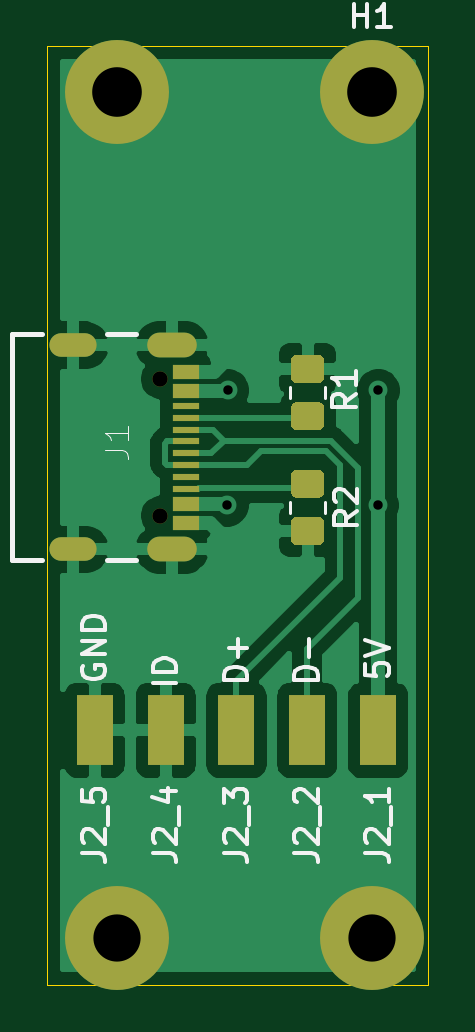
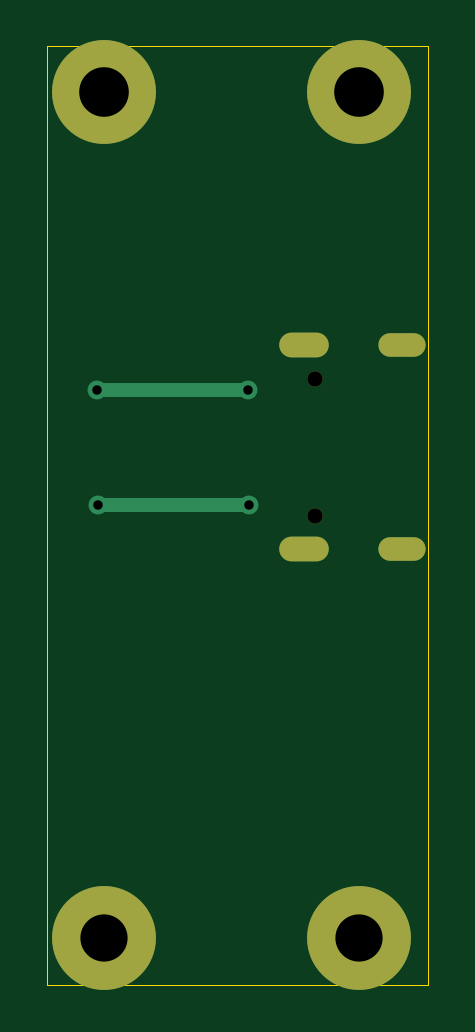
Circuit board: 11 layer files. Board 16.1 x 39.7 mm.
- bottom_copper: YMDK_USB_C-B_Cu.gbr (1498 bytes)
- bottom_mask: YMDK_USB_C-B_Mask.gbr (917 bytes)
- paste: YMDK_USB_C-B_Paste.gbr (463 bytes)
- bottom_silk: YMDK_USB_C-B_SilkS.gbr (464 bytes)
- outline: YMDK_USB_C-Edge_Cuts.gbr (693 bytes)
- top_copper: YMDK_USB_C-F_Cu.gbr (37318 bytes)
- top_mask: YMDK_USB_C-F_Mask.gbr (2922 bytes)
- paste: YMDK_USB_C-F_Paste.gbr (2485 bytes)
- top_silk: YMDK_USB_C-F_SilkS.gbr (9108 bytes)
- drill: YMDK_USB_C-NPTH.drl (316 bytes)
- drill: YMDK_USB_C-PTH.drl (641 bytes)

=== bottom_copper: YMDK_USB_C-B_Cu.gbr ===
%TF.GenerationSoftware,KiCad,Pcbnew,(5.1.10)-1*%
%TF.CreationDate,2021-05-17T17:41:51-05:00*%
%TF.ProjectId,YMDK_USB_C,594d444b-5f55-4534-925f-432e6b696361,rev?*%
%TF.SameCoordinates,Original*%
%TF.FileFunction,Copper,L2,Bot*%
%TF.FilePolarity,Positive*%
%FSLAX46Y46*%
G04 Gerber Fmt 4.6, Leading zero omitted, Abs format (unit mm)*
G04 Created by KiCad (PCBNEW (5.1.10)-1) date 2021-05-17 17:41:51*
%MOMM*%
%LPD*%
G01*
G04 APERTURE LIST*
%TA.AperFunction,ComponentPad*%
%ADD10O,2.000000X1.000000*%
%TD*%
%TA.AperFunction,ComponentPad*%
%ADD11O,2.100000X1.050000*%
%TD*%
%TA.AperFunction,ComponentPad*%
%ADD12C,4.400000*%
%TD*%
%TA.AperFunction,ViaPad*%
%ADD13C,0.800000*%
%TD*%
%TA.AperFunction,Conductor*%
%ADD14C,0.600000*%
%TD*%
G04 APERTURE END LIST*
D10*
%TO.P,J1,G1*%
%TO.N,GND*%
X131100000Y-64198000D03*
%TO.P,J1,G2*%
X131100000Y-72838000D03*
D11*
%TO.P,J1,G3*%
X135280000Y-64198000D03*
%TO.P,J1,G4*%
X135280000Y-72838000D03*
%TD*%
D12*
%TO.P,H2,1*%
%TO.N,GND*%
X132937000Y-53492500D03*
%TD*%
%TO.P,H1,1*%
%TO.N,GND*%
X143732000Y-53492500D03*
%TD*%
%TO.P,H4,1*%
%TO.N,GND*%
X143732000Y-89306500D03*
%TD*%
%TO.P,H3,1*%
%TO.N,GND*%
X132937000Y-89306500D03*
%TD*%
D13*
%TO.N,Net-(J1-PadA4/B9)*%
X137610000Y-70968001D03*
X144010000Y-66110000D03*
X137630000Y-66110000D03*
X143978001Y-70968001D03*
%TD*%
D14*
%TO.N,Net-(J1-PadA4/B9)*%
X137648001Y-70968001D02*
X137610000Y-70968001D01*
X144010000Y-66110000D02*
X137630000Y-66110000D01*
X137610000Y-70968001D02*
X143978001Y-70968001D01*
%TD*%
M02*

=== bottom_mask: YMDK_USB_C-B_Mask.gbr ===
%TF.GenerationSoftware,KiCad,Pcbnew,(5.1.10)-1*%
%TF.CreationDate,2021-05-17T17:41:51-05:00*%
%TF.ProjectId,YMDK_USB_C,594d444b-5f55-4534-925f-432e6b696361,rev?*%
%TF.SameCoordinates,Original*%
%TF.FileFunction,Soldermask,Bot*%
%TF.FilePolarity,Negative*%
%FSLAX46Y46*%
G04 Gerber Fmt 4.6, Leading zero omitted, Abs format (unit mm)*
G04 Created by KiCad (PCBNEW (5.1.10)-1) date 2021-05-17 17:41:51*
%MOMM*%
%LPD*%
G01*
G04 APERTURE LIST*
%ADD10O,2.000000X1.000000*%
%ADD11O,2.100000X1.050000*%
%ADD12C,0.650000*%
%ADD13C,4.400000*%
G04 APERTURE END LIST*
D10*
%TO.C,J1*%
X131100000Y-64198000D03*
X131100000Y-72838000D03*
D11*
X135280000Y-64198000D03*
X135280000Y-72838000D03*
D12*
X134780000Y-71408000D03*
X134780000Y-65628000D03*
%TD*%
D13*
%TO.C,H2*%
X132937000Y-53492500D03*
%TD*%
%TO.C,H1*%
X143732000Y-53492500D03*
%TD*%
%TO.C,H4*%
X143732000Y-89306500D03*
%TD*%
%TO.C,H3*%
X132937000Y-89306500D03*
%TD*%
M02*

=== paste: YMDK_USB_C-B_Paste.gbr ===
%TF.GenerationSoftware,KiCad,Pcbnew,(5.1.10)-1*%
%TF.CreationDate,2021-05-17T17:41:51-05:00*%
%TF.ProjectId,YMDK_USB_C,594d444b-5f55-4534-925f-432e6b696361,rev?*%
%TF.SameCoordinates,Original*%
%TF.FileFunction,Paste,Bot*%
%TF.FilePolarity,Positive*%
%FSLAX46Y46*%
G04 Gerber Fmt 4.6, Leading zero omitted, Abs format (unit mm)*
G04 Created by KiCad (PCBNEW (5.1.10)-1) date 2021-05-17 17:41:51*
%MOMM*%
%LPD*%
G01*
G04 APERTURE LIST*
G04 APERTURE END LIST*
M02*

=== bottom_silk: YMDK_USB_C-B_SilkS.gbr ===
%TF.GenerationSoftware,KiCad,Pcbnew,(5.1.10)-1*%
%TF.CreationDate,2021-05-17T17:41:51-05:00*%
%TF.ProjectId,YMDK_USB_C,594d444b-5f55-4534-925f-432e6b696361,rev?*%
%TF.SameCoordinates,Original*%
%TF.FileFunction,Legend,Bot*%
%TF.FilePolarity,Positive*%
%FSLAX46Y46*%
G04 Gerber Fmt 4.6, Leading zero omitted, Abs format (unit mm)*
G04 Created by KiCad (PCBNEW (5.1.10)-1) date 2021-05-17 17:41:51*
%MOMM*%
%LPD*%
G01*
G04 APERTURE LIST*
G04 APERTURE END LIST*
M02*

=== outline: YMDK_USB_C-Edge_Cuts.gbr ===
%TF.GenerationSoftware,KiCad,Pcbnew,(5.1.10)-1*%
%TF.CreationDate,2021-05-17T17:41:51-05:00*%
%TF.ProjectId,YMDK_USB_C,594d444b-5f55-4534-925f-432e6b696361,rev?*%
%TF.SameCoordinates,Original*%
%TF.FileFunction,Profile,NP*%
%FSLAX46Y46*%
G04 Gerber Fmt 4.6, Leading zero omitted, Abs format (unit mm)*
G04 Created by KiCad (PCBNEW (5.1.10)-1) date 2021-05-17 17:41:51*
%MOMM*%
%LPD*%
G01*
G04 APERTURE LIST*
%TA.AperFunction,Profile*%
%ADD10C,0.050000*%
%TD*%
G04 APERTURE END LIST*
D10*
X146129000Y-51540000D02*
X146129000Y-91259000D01*
X130000000Y-91259000D02*
X146129000Y-91259000D01*
X130000000Y-51540000D02*
X146129000Y-51540000D01*
X130000000Y-51540000D02*
X130000000Y-91259000D01*
M02*

=== top_copper: YMDK_USB_C-F_Cu.gbr (37318 bytes, source omitted) ===
=== top_mask: YMDK_USB_C-F_Mask.gbr ===
%TF.GenerationSoftware,KiCad,Pcbnew,(5.1.10)-1*%
%TF.CreationDate,2021-05-17T17:41:51-05:00*%
%TF.ProjectId,YMDK_USB_C,594d444b-5f55-4534-925f-432e6b696361,rev?*%
%TF.SameCoordinates,Original*%
%TF.FileFunction,Soldermask,Top*%
%TF.FilePolarity,Negative*%
%FSLAX46Y46*%
G04 Gerber Fmt 4.6, Leading zero omitted, Abs format (unit mm)*
G04 Created by KiCad (PCBNEW (5.1.10)-1) date 2021-05-17 17:41:51*
%MOMM*%
%LPD*%
G01*
G04 APERTURE LIST*
%ADD10O,2.000000X1.000000*%
%ADD11O,2.100000X1.050000*%
%ADD12C,0.650000*%
%ADD13R,1.150000X0.600000*%
%ADD14R,1.150000X0.300000*%
%ADD15C,4.400000*%
%ADD16R,1.524000X3.000000*%
G04 APERTURE END LIST*
D10*
%TO.C,J1*%
X131100000Y-64198000D03*
X131100000Y-72838000D03*
D11*
X135280000Y-64198000D03*
X135280000Y-72838000D03*
D12*
X134780000Y-71408000D03*
X134780000Y-65628000D03*
D13*
X135855000Y-65318000D03*
X135855000Y-71718000D03*
X135855000Y-66118000D03*
X135855000Y-70918000D03*
D14*
X135855000Y-68768000D03*
X135855000Y-68268000D03*
X135855000Y-69268000D03*
X135855000Y-69768000D03*
X135855000Y-70268000D03*
X135855000Y-67768000D03*
X135855000Y-67268000D03*
X135855000Y-66768000D03*
%TD*%
D15*
%TO.C,H2*%
X132937000Y-53492500D03*
%TD*%
%TO.C,H1*%
X143732000Y-53492500D03*
%TD*%
%TO.C,H4*%
X143732000Y-89306500D03*
%TD*%
%TO.C,H3*%
X132937000Y-89306500D03*
%TD*%
D16*
%TO.C,J2_5*%
X132000000Y-80500000D03*
%TD*%
%TO.C,J2_4*%
X135000000Y-80500000D03*
%TD*%
%TO.C,J2_3*%
X138000000Y-80500000D03*
%TD*%
%TO.C,J2_2*%
X141000000Y-80500000D03*
%TD*%
%TO.C,J2_1*%
X144000000Y-80500000D03*
%TD*%
%TO.C,R2*%
G36*
G01*
X140559999Y-71460000D02*
X141460001Y-71460000D01*
G75*
G02*
X141710000Y-71709999I0J-249999D01*
G01*
X141710000Y-72410001D01*
G75*
G02*
X141460001Y-72660000I-249999J0D01*
G01*
X140559999Y-72660000D01*
G75*
G02*
X140310000Y-72410001I0J249999D01*
G01*
X140310000Y-71709999D01*
G75*
G02*
X140559999Y-71460000I249999J0D01*
G01*
G37*
G36*
G01*
X140559999Y-69460000D02*
X141460001Y-69460000D01*
G75*
G02*
X141710000Y-69709999I0J-249999D01*
G01*
X141710000Y-70410001D01*
G75*
G02*
X141460001Y-70660000I-249999J0D01*
G01*
X140559999Y-70660000D01*
G75*
G02*
X140310000Y-70410001I0J249999D01*
G01*
X140310000Y-69709999D01*
G75*
G02*
X140559999Y-69460000I249999J0D01*
G01*
G37*
%TD*%
%TO.C,R1*%
G36*
G01*
X141460001Y-65800000D02*
X140559999Y-65800000D01*
G75*
G02*
X140310000Y-65550001I0J249999D01*
G01*
X140310000Y-64849999D01*
G75*
G02*
X140559999Y-64600000I249999J0D01*
G01*
X141460001Y-64600000D01*
G75*
G02*
X141710000Y-64849999I0J-249999D01*
G01*
X141710000Y-65550001D01*
G75*
G02*
X141460001Y-65800000I-249999J0D01*
G01*
G37*
G36*
G01*
X141460001Y-67800000D02*
X140559999Y-67800000D01*
G75*
G02*
X140310000Y-67550001I0J249999D01*
G01*
X140310000Y-66849999D01*
G75*
G02*
X140559999Y-66600000I249999J0D01*
G01*
X141460001Y-66600000D01*
G75*
G02*
X141710000Y-66849999I0J-249999D01*
G01*
X141710000Y-67550001D01*
G75*
G02*
X141460001Y-67800000I-249999J0D01*
G01*
G37*
%TD*%
M02*

=== paste: YMDK_USB_C-F_Paste.gbr ===
%TF.GenerationSoftware,KiCad,Pcbnew,(5.1.10)-1*%
%TF.CreationDate,2021-05-17T17:41:51-05:00*%
%TF.ProjectId,YMDK_USB_C,594d444b-5f55-4534-925f-432e6b696361,rev?*%
%TF.SameCoordinates,Original*%
%TF.FileFunction,Paste,Top*%
%TF.FilePolarity,Positive*%
%FSLAX46Y46*%
G04 Gerber Fmt 4.6, Leading zero omitted, Abs format (unit mm)*
G04 Created by KiCad (PCBNEW (5.1.10)-1) date 2021-05-17 17:41:51*
%MOMM*%
%LPD*%
G01*
G04 APERTURE LIST*
%ADD10R,1.150000X0.600000*%
%ADD11R,1.150000X0.300000*%
%ADD12R,1.524000X3.000000*%
G04 APERTURE END LIST*
D10*
%TO.C,J1*%
X135855000Y-65318000D03*
X135855000Y-71718000D03*
X135855000Y-66118000D03*
X135855000Y-70918000D03*
D11*
X135855000Y-68768000D03*
X135855000Y-68268000D03*
X135855000Y-69268000D03*
X135855000Y-69768000D03*
X135855000Y-70268000D03*
X135855000Y-67768000D03*
X135855000Y-67268000D03*
X135855000Y-66768000D03*
%TD*%
D12*
%TO.C,J2_5*%
X132000000Y-80500000D03*
%TD*%
%TO.C,J2_4*%
X135000000Y-80500000D03*
%TD*%
%TO.C,J2_3*%
X138000000Y-80500000D03*
%TD*%
%TO.C,J2_2*%
X141000000Y-80500000D03*
%TD*%
%TO.C,J2_1*%
X144000000Y-80500000D03*
%TD*%
%TO.C,R2*%
G36*
G01*
X140559999Y-71460000D02*
X141460001Y-71460000D01*
G75*
G02*
X141710000Y-71709999I0J-249999D01*
G01*
X141710000Y-72410001D01*
G75*
G02*
X141460001Y-72660000I-249999J0D01*
G01*
X140559999Y-72660000D01*
G75*
G02*
X140310000Y-72410001I0J249999D01*
G01*
X140310000Y-71709999D01*
G75*
G02*
X140559999Y-71460000I249999J0D01*
G01*
G37*
G36*
G01*
X140559999Y-69460000D02*
X141460001Y-69460000D01*
G75*
G02*
X141710000Y-69709999I0J-249999D01*
G01*
X141710000Y-70410001D01*
G75*
G02*
X141460001Y-70660000I-249999J0D01*
G01*
X140559999Y-70660000D01*
G75*
G02*
X140310000Y-70410001I0J249999D01*
G01*
X140310000Y-69709999D01*
G75*
G02*
X140559999Y-69460000I249999J0D01*
G01*
G37*
%TD*%
%TO.C,R1*%
G36*
G01*
X141460001Y-65800000D02*
X140559999Y-65800000D01*
G75*
G02*
X140310000Y-65550001I0J249999D01*
G01*
X140310000Y-64849999D01*
G75*
G02*
X140559999Y-64600000I249999J0D01*
G01*
X141460001Y-64600000D01*
G75*
G02*
X141710000Y-64849999I0J-249999D01*
G01*
X141710000Y-65550001D01*
G75*
G02*
X141460001Y-65800000I-249999J0D01*
G01*
G37*
G36*
G01*
X141460001Y-67800000D02*
X140559999Y-67800000D01*
G75*
G02*
X140310000Y-67550001I0J249999D01*
G01*
X140310000Y-66849999D01*
G75*
G02*
X140559999Y-66600000I249999J0D01*
G01*
X141460001Y-66600000D01*
G75*
G02*
X141710000Y-66849999I0J-249999D01*
G01*
X141710000Y-67550001D01*
G75*
G02*
X141460001Y-67800000I-249999J0D01*
G01*
G37*
%TD*%
M02*

=== top_silk: YMDK_USB_C-F_SilkS.gbr (9108 bytes, source omitted) ===
=== drill: YMDK_USB_C-NPTH.drl ===
M48
; DRILL file {KiCad (5.1.10)-1} date 05/17/21 17:41:54
; FORMAT={-:-/ absolute / inch / decimal}
; #@! TF.CreationDate,2021-05-17T17:41:54-05:00
; #@! TF.GenerationSoftware,Kicad,Pcbnew,(5.1.10)-1
; #@! TF.FileFunction,NonPlated,1,2,NPTH
FMAT,2
INCH
T1C0.0256
%
G90
G05
T1
X5.3063Y-2.5838
X5.3063Y-2.8113
T0
M30

=== drill: YMDK_USB_C-PTH.drl ===
M48
; DRILL file {KiCad (5.1.10)-1} date 05/17/21 17:41:54
; FORMAT={-:-/ absolute / inch / decimal}
; #@! TF.CreationDate,2021-05-17T17:41:54-05:00
; #@! TF.GenerationSoftware,Kicad,Pcbnew,(5.1.10)-1
; #@! TF.FileFunction,Plated,1,2,PTH
FMAT,2
INCH
T1C0.0157
T2C0.0236
T3C0.0787
T4C0.0827
%
G90
G05
T1
X5.4177Y-2.794
X5.4185Y-2.6028
X5.6684Y-2.794
X5.6697Y-2.6028
T3
X5.2337Y-3.516
X5.6587Y-3.516
T4
X5.2337Y-2.106
X5.6587Y-2.106
T2
G00X5.1772Y-2.5275
M15
G01X5.1457Y-2.5275
M16
G05
G00X5.1772Y-2.8676
M15
G01X5.1457Y-2.8676
M16
G05
G00X5.3476Y-2.5275
M15
G01X5.3043Y-2.5275
M16
G05
G00X5.3476Y-2.8676
M15
G01X5.3043Y-2.8676
M16
G05
T0
M30

